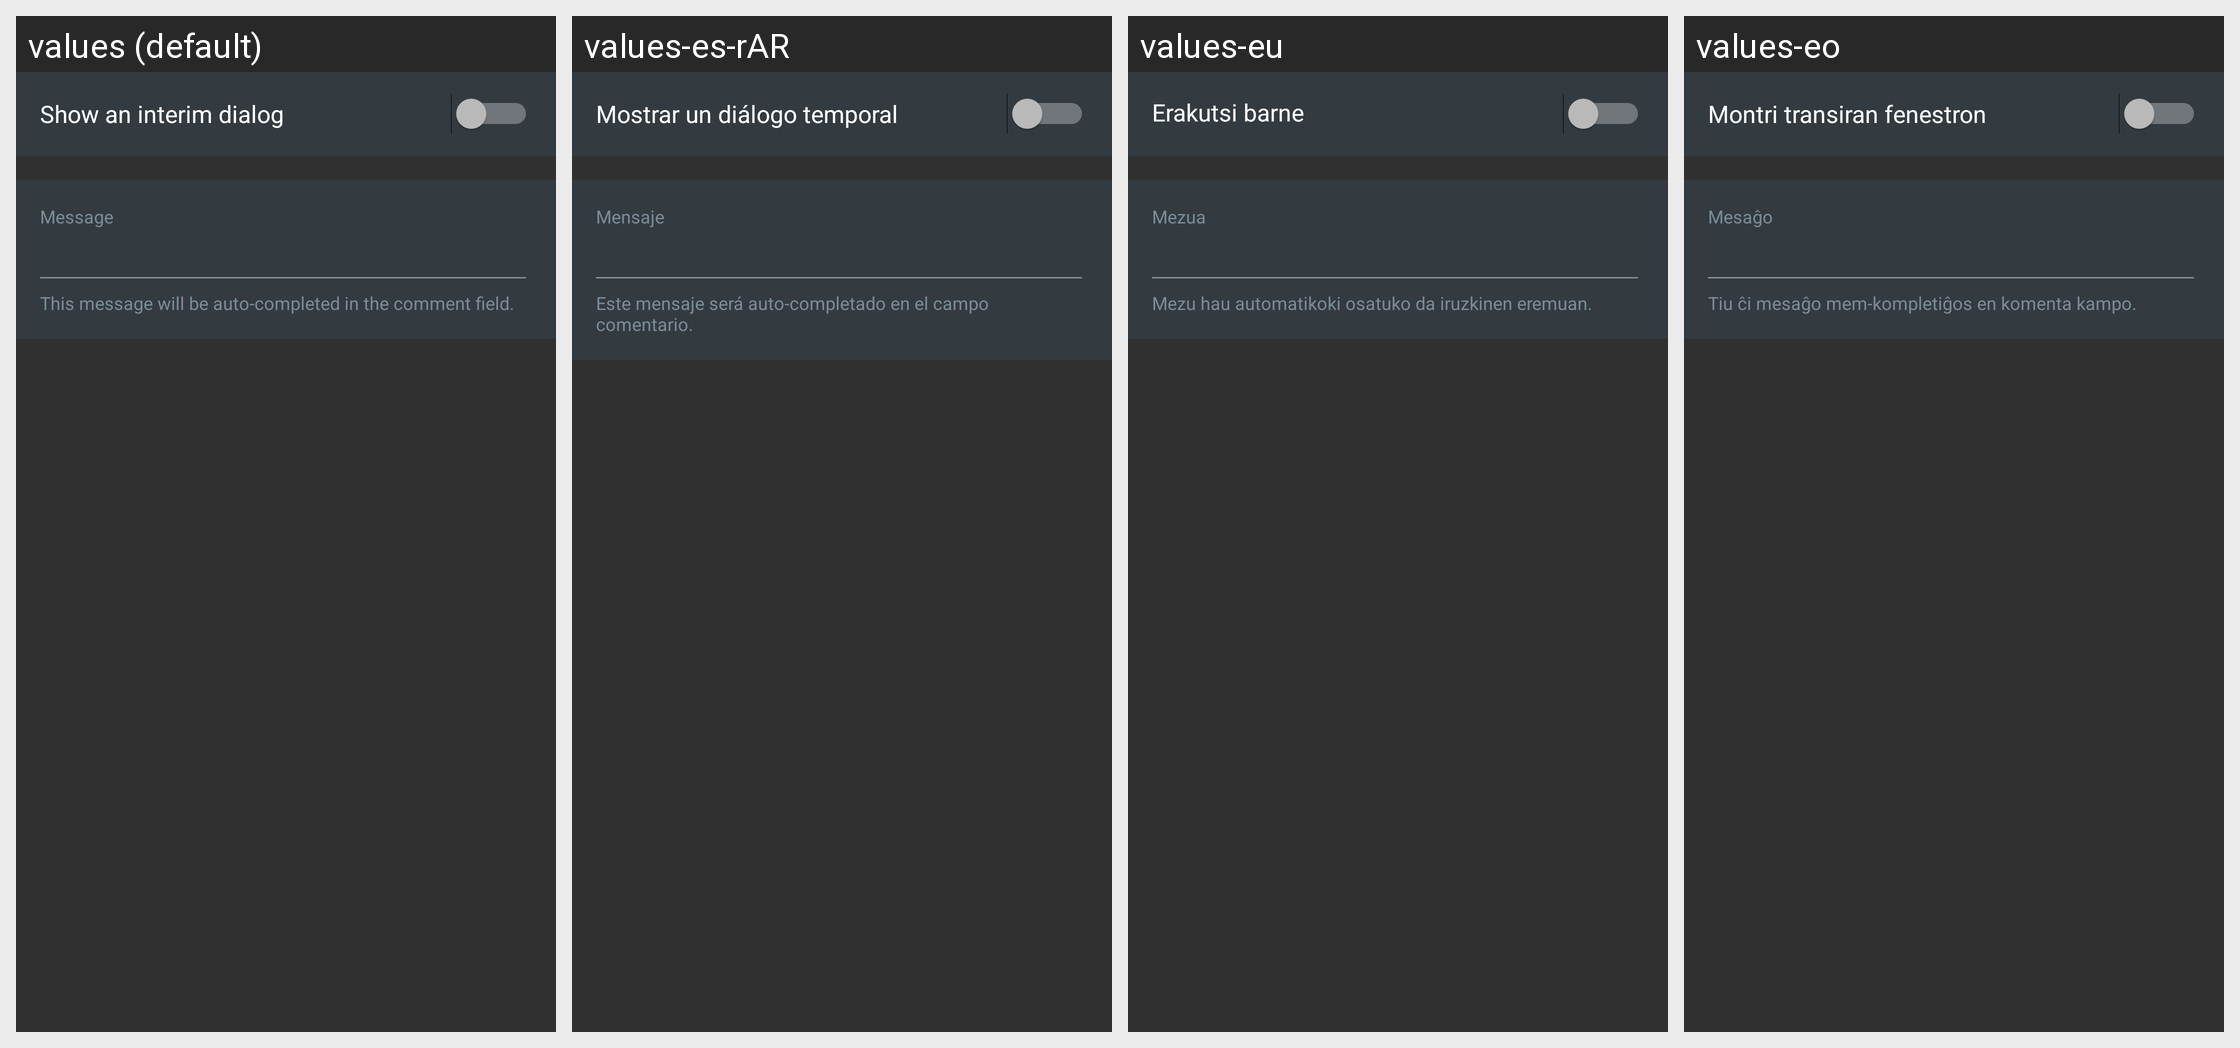

Translations of the strings shown on this Android screen, per locale in the grid:
Android screen res/layout/quick_action_add_bug.xml rendered under 4 locales, left to right: values (default), values-es-rAR, values-eu, values-eo. Device: Nexus 5 (rendered at 1080×1920; each locale shown at half size, 540×960, under a caption strip naming it); theme OsmandDarkTheme.
Other locales in the repository, not shown: values-af, values-ar, values-az, values-be, values-be-rBY, values-bg, values-bn, values-bs, values-ca, values-cs, values-cy, values-da, values-de, values-el, values-en-rGB, values-es, values-es-rUS, values-et, values-fa, values-fi, values-fr, values-gl, values-he, values-hr, values-hu, values-hy, values-id, values-is, values-it, values-ja, values-ka, values-kn, values-ko, values-ku, values-lt, values-lv, values-ml, values-mr, values-nb, values-nl, values-nn, values-pl, values-pt, values-pt-rBR, values-ro, values-ru, values-sc, values-sk, values-sl, values-sq, values-sr, values-sv, values-tr, values-uk, values-vi, values-zh-rCN, values-zh-rTW.
Strings drawn on this screen, with the default value and each locale's value (text and hints the layout hard-codes, and strings that could not be matched under every locale, appear in the picture but are not listed):

quick_action_interim_dialog
  values: Show an interim dialog
  values-es-rAR: Mostrar un diálogo temporal
  values-eu: Erakutsi barne elkarrizketa-koadroa
  values-eo: Montri transiran fenestron

quick_action_bug_message
  values: Message
  values-es-rAR: Mensaje
  values-eu: Mezua
  values-eo: Mesaĝo
